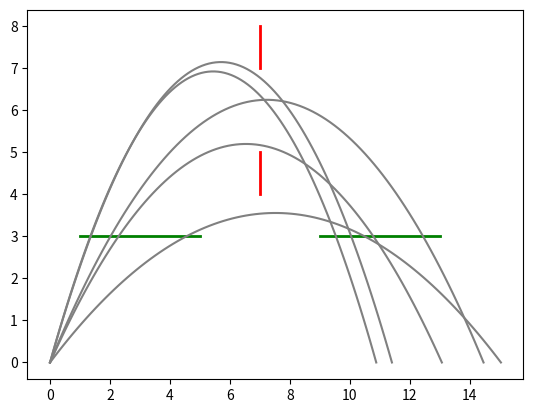
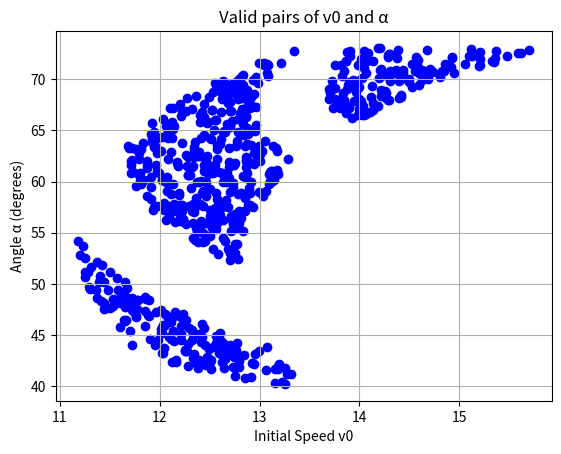

Recreate these plots in Python, in order.
import numpy as np
import matplotlib.pyplot as plt

# Hyperparameters
g = 10

# Boundaries
R1_1 = np.array([1, 3])  # good
R1_2 = np.array([5, 3])

R2_1 = np.array([9, 3])  # good
R2_2 = np.array([13, 3])

R3_1 = np.array([7, 4])  # bad
R3_2 = np.array([7, 5])

R4_1 = np.array([7, 7])  # bad
R4_2 = np.array([7, 8])

v0_min = 1
v0_range = 29

min_angle = 1
max_angle = 89
angle_range = 90

number_of_trials = 50000

valid_v0 = []
valid_angle = []

# Show the regions. Green for good, red for bad
plt.figure()
plt.plot([R1_1[0], R1_2[0]], [R1_1[1], R1_2[1]], 'g', linewidth=2)  # Good segment 1 (Green)
plt.plot([R2_1[0], R2_2[0]], [R2_1[1], R2_2[1]], 'g', linewidth=2)  # Good segment 2 (Green)
plt.plot([R3_1[0], R3_2[0]], [R3_1[1], R3_2[1]], 'r', linewidth=2)  # Bad segment 1 (Red)
plt.plot([R4_1[0], R4_2[0]], [R4_1[1], R4_2[1]], 'r', linewidth=2)  # Bad segment 2 (Red)
plt.hold = True

plotted_correct_trajectories = 0

def get_y_from_x(x, vx, vy, g):
    return vy * x / vx - 0.5 * g * (x / vx)**2

def get_x_from_y(y, vx, vy, g):
    discriminant = vy**2 - 2 * g * y
    if discriminant < 0:
        return np.array([0, 0])
    return np.array([(vx / g) * (vy + np.sqrt(discriminant)), (vx / g) * (vy - np.sqrt(discriminant))])

def check_intersection(to_be_checked, smaller, larger):
    return smaller <= to_be_checked <= larger

# Simulation loop
for _ in range(number_of_trials):
    v0 = v0_min + v0_range * np.random.rand()
    alpha = min_angle + angle_range * np.random.rand()

    v0x = v0 * np.cos(np.radians(alpha))
    v0y = v0 * np.sin(np.radians(alpha))

    flight_time = 2 * v0y / g
    time_vect = np.linspace(0, flight_time, 100)

    x_now = v0x * time_vect
    y_now = v0y * time_vect - 0.5 * g * time_vect**2

    x_values = get_x_from_y(R1_2[1], v0x, v0y, g)

    if not np.all(x_values == 0):
        crossed1good = check_intersection(x_values[0], R1_1[0], R1_2[0]) or check_intersection(x_values[1], R1_1[0], R1_2[0])
        crossed2good = check_intersection(x_values[0], R2_1[0], R2_2[0]) or check_intersection(x_values[1], R2_1[0], R2_2[0])
    else:
        crossed1good = crossed2good = False

    crossed3bad = check_intersection(get_y_from_x(R3_2[0], v0x, v0y, g), R3_1[1], R3_2[1])
    crossed4bad = check_intersection(get_y_from_x(R4_2[0], v0x, v0y, g), R4_1[1], R4_2[1])

    if crossed1good and crossed2good and not crossed3bad and not crossed4bad:
        valid_v0.append(v0)
        valid_angle.append(alpha)
        
        if plotted_correct_trajectories < 5:
            plt.plot(x_now, y_now, color=[0.5, 0.5, 0.5])
            plotted_correct_trajectories += 1

# Probability calculation
prob = len(valid_angle) / number_of_trials
print(f'Probability: {prob}')

# Plot the valid v0 and angle pairs
plt.figure()
plt.scatter(valid_v0, valid_angle, c='b', marker='o')
plt.xlabel('Initial Speed v0')
plt.ylabel('Angle α (degrees)')
plt.title('Valid pairs of v0 and α')
plt.grid(True)
plt.show()
